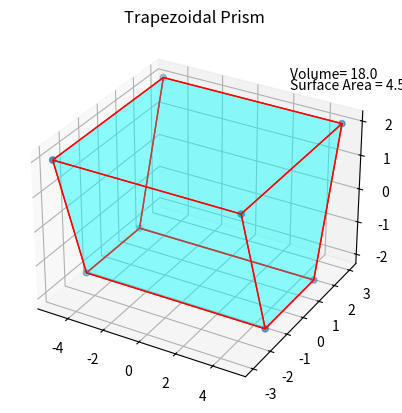

The matplotlib source for this figure:
from matplotlib import pyplot as plt
from mpl_toolkits.mplot3d.art3d import Poly3DCollection, Line3DCollection
import numpy as np

fig = plt.figure()
ax = fig.add_subplot(111, projection='3d')

# vertices of a trapezoidal prism
v = np.array([[-5, -1.5, -2], [5, -1.5, -2], [5, 1.5, -2],  [-5, 1.5, -2], 
        [-5,-3,2], [5,-3,2], [5,3,2], [-5,3,2]])
        
ax.scatter3D(v[:, 0], v[:, 1], v[:, 2])

# generate list of sides' polygons of our trapezoidal prism
verts = [ [v[0],v[1],v[5],v[4]], [v[0],v[3],v[7],v[4]],[v[1],v[2],v[6],v[5]],
 [v[2],v[3],v[7],v[6]], [v[4],v[5],v[6],v[7]], [v[0],v[1],v[2],v[3]]]

# plot sides
ax.add_collection3d(Poly3DCollection(verts, 
 facecolors='cyan', linewidths=1, edgecolors='r', alpha=.25))

# Calculate Volume and Surface Area
b1=v[2]-v[1]
b2=v[6]-v[5]
b3=v[5]-v[1]
b4=v[1]-v[0] 

# h = height, l = length
l = b4[0] # 10
h = b3[2] # 4
# a = long base edge, b = short base edge
a = b1[1] # 3
b = b2[1] # 6
# c = d = Slant base edge / hypotenuse
c = (((1/2) * (b - a) ** 2) + (h ** 2)) ** (1/2)
d = c

# Volume of Trapezoidal Prism: 1/2 (h)(a+b)
volume = (1/2) * (h) * (a+b)   
surface_area= l*(a+b+c+d) + ((h)*(a+b))

# plot Trapezoidal
ax.set_title("Trapezoidal Prism")
ax.text(4.7,0,4.5,"Volume= {}".format(volume), size=10,
                           verticalalignment='center', rotation=270)
ax.text(4.7,0,4.2,"Surface Area = {}".format(d), size=10,
                           verticalalignment='center', rotation=270)
plt.show()
